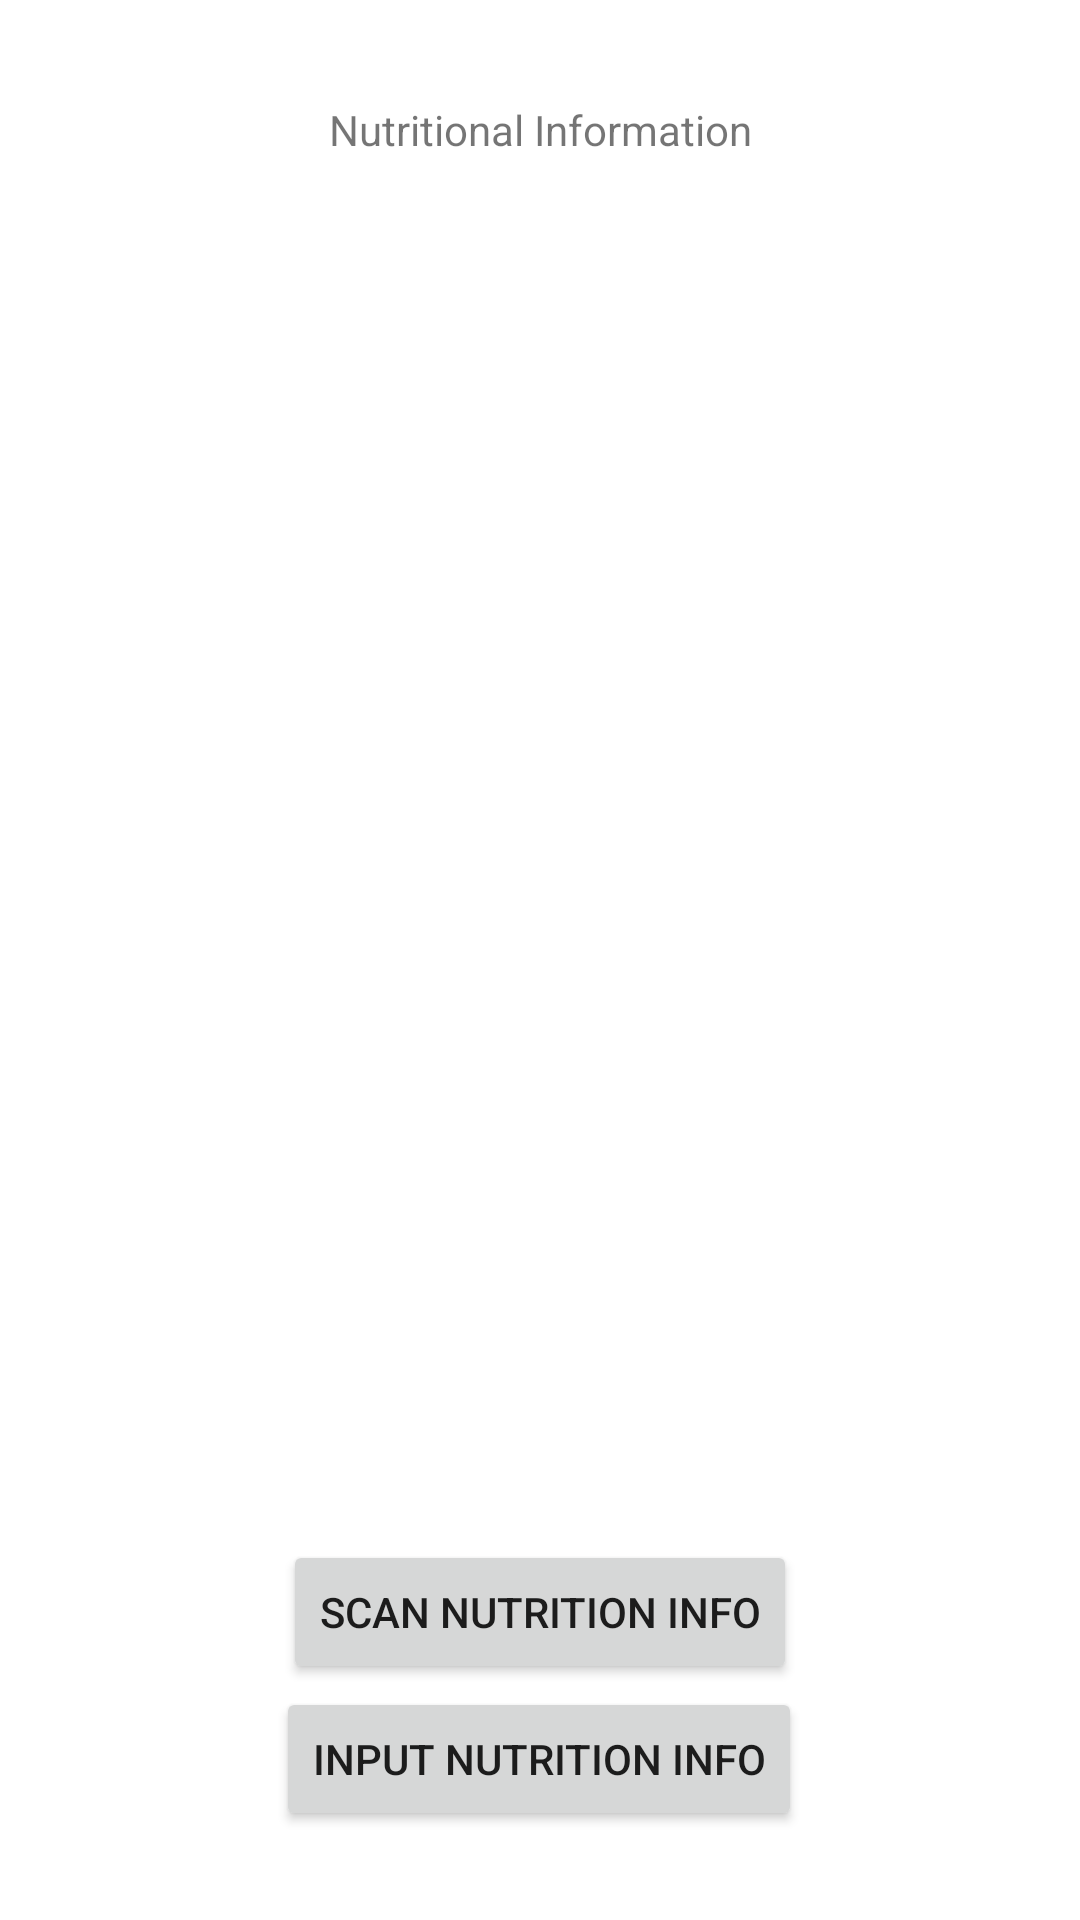

This screen was rendered from an Android layout file. Write that file and the resources it references.
<!-- AndroidManifest.xml: application theme Theme.FitTraq -->
<!-- res/layout/activity_main.xml -->
<?xml version="1.0" encoding="utf-8"?>
<androidx.constraintlayout.widget.ConstraintLayout xmlns:android="http://schemas.android.com/apk/res/android"
    xmlns:app="http://schemas.android.com/apk/res-auto"
    xmlns:tools="http://schemas.android.com/tools"
    android:layout_width="match_parent"
    android:layout_height="match_parent"
    tools:context=".MainActivity">

    <TextView
        android:id="@+id/textView"
        android:layout_width="wrap_content"
        android:layout_height="wrap_content"
        android:text="@string/nutritional_information"
        app:layout_constraintBottom_toBottomOf="parent"
        app:layout_constraintLeft_toLeftOf="parent"
        app:layout_constraintRight_toRightOf="parent"
        app:layout_constraintTop_toTopOf="parent"
        app:layout_constraintVertical_bias="0.054" />

    <Button
        android:id="@+id/button"
        android:layout_width="wrap_content"
        android:layout_height="wrap_content"
        android:layout_marginStart="101dp"
        android:layout_marginEnd="102dp"
        android:layout_marginBottom="73dp"
        android:text="@string/input_nutrition_info"
        app:layout_constraintBottom_toBottomOf="parent"
        app:layout_constraintEnd_toEndOf="parent"
        app:layout_constraintStart_toStartOf="parent"
        app:layout_constraintTop_toBottomOf="@+id/button2" />

    <Button
        android:id="@+id/button2"
        android:layout_width="wrap_content"
        android:layout_height="wrap_content"
        android:layout_marginStart="104dp"
        android:layout_marginTop="504dp"
        android:layout_marginEnd="104dp"
        android:layout_marginBottom="1dp"
        android:text="@string/scan_nutrition_info"
        app:layout_constraintBottom_toTopOf="@+id/button"
        app:layout_constraintEnd_toEndOf="parent"
        app:layout_constraintStart_toStartOf="parent"
        app:layout_constraintTop_toBottomOf="@+id/textView" />

</androidx.constraintlayout.widget.ConstraintLayout>
<!-- resources referenced by this layout -->
<resources>
  <string name="input_nutrition_info">Input Nutrition Info</string>
  <string name="nutritional_information">Nutritional Information</string>
  <string name="scan_nutrition_info">Scan Nutrition Info</string>
  <style name="Theme.FitTraq" parent="Theme.MaterialComponents.DayNight.DarkActionBar">
          
          <item name="colorPrimary">@color/purple_500</item>
          <item name="colorPrimaryVariant">@color/purple_700</item>
          <item name="colorOnPrimary">@color/white</item>
          
          <item name="colorSecondary">@color/teal_200</item>
          <item name="colorSecondaryVariant">@color/teal_700</item>
          <item name="colorOnSecondary">@color/black</item>
          
          <item name="android:statusBarColor" tools:targetApi="l">?attr/colorPrimaryVariant</item>
          
      </style>
  <!-- not gathered from this repository: default colours our renderer supplied (Android Studio template values) -->
  <color name="purple_500">#FF6200EE</color>
  <color name="purple_700">#FF3700B3</color>
  <color name="teal_200">#FF03DAC5</color>
  <color name="teal_700">#FF018786</color>
  <color name="black">#FF000000</color>
  <color name="white">#FFFFFFFF</color>
</resources>
